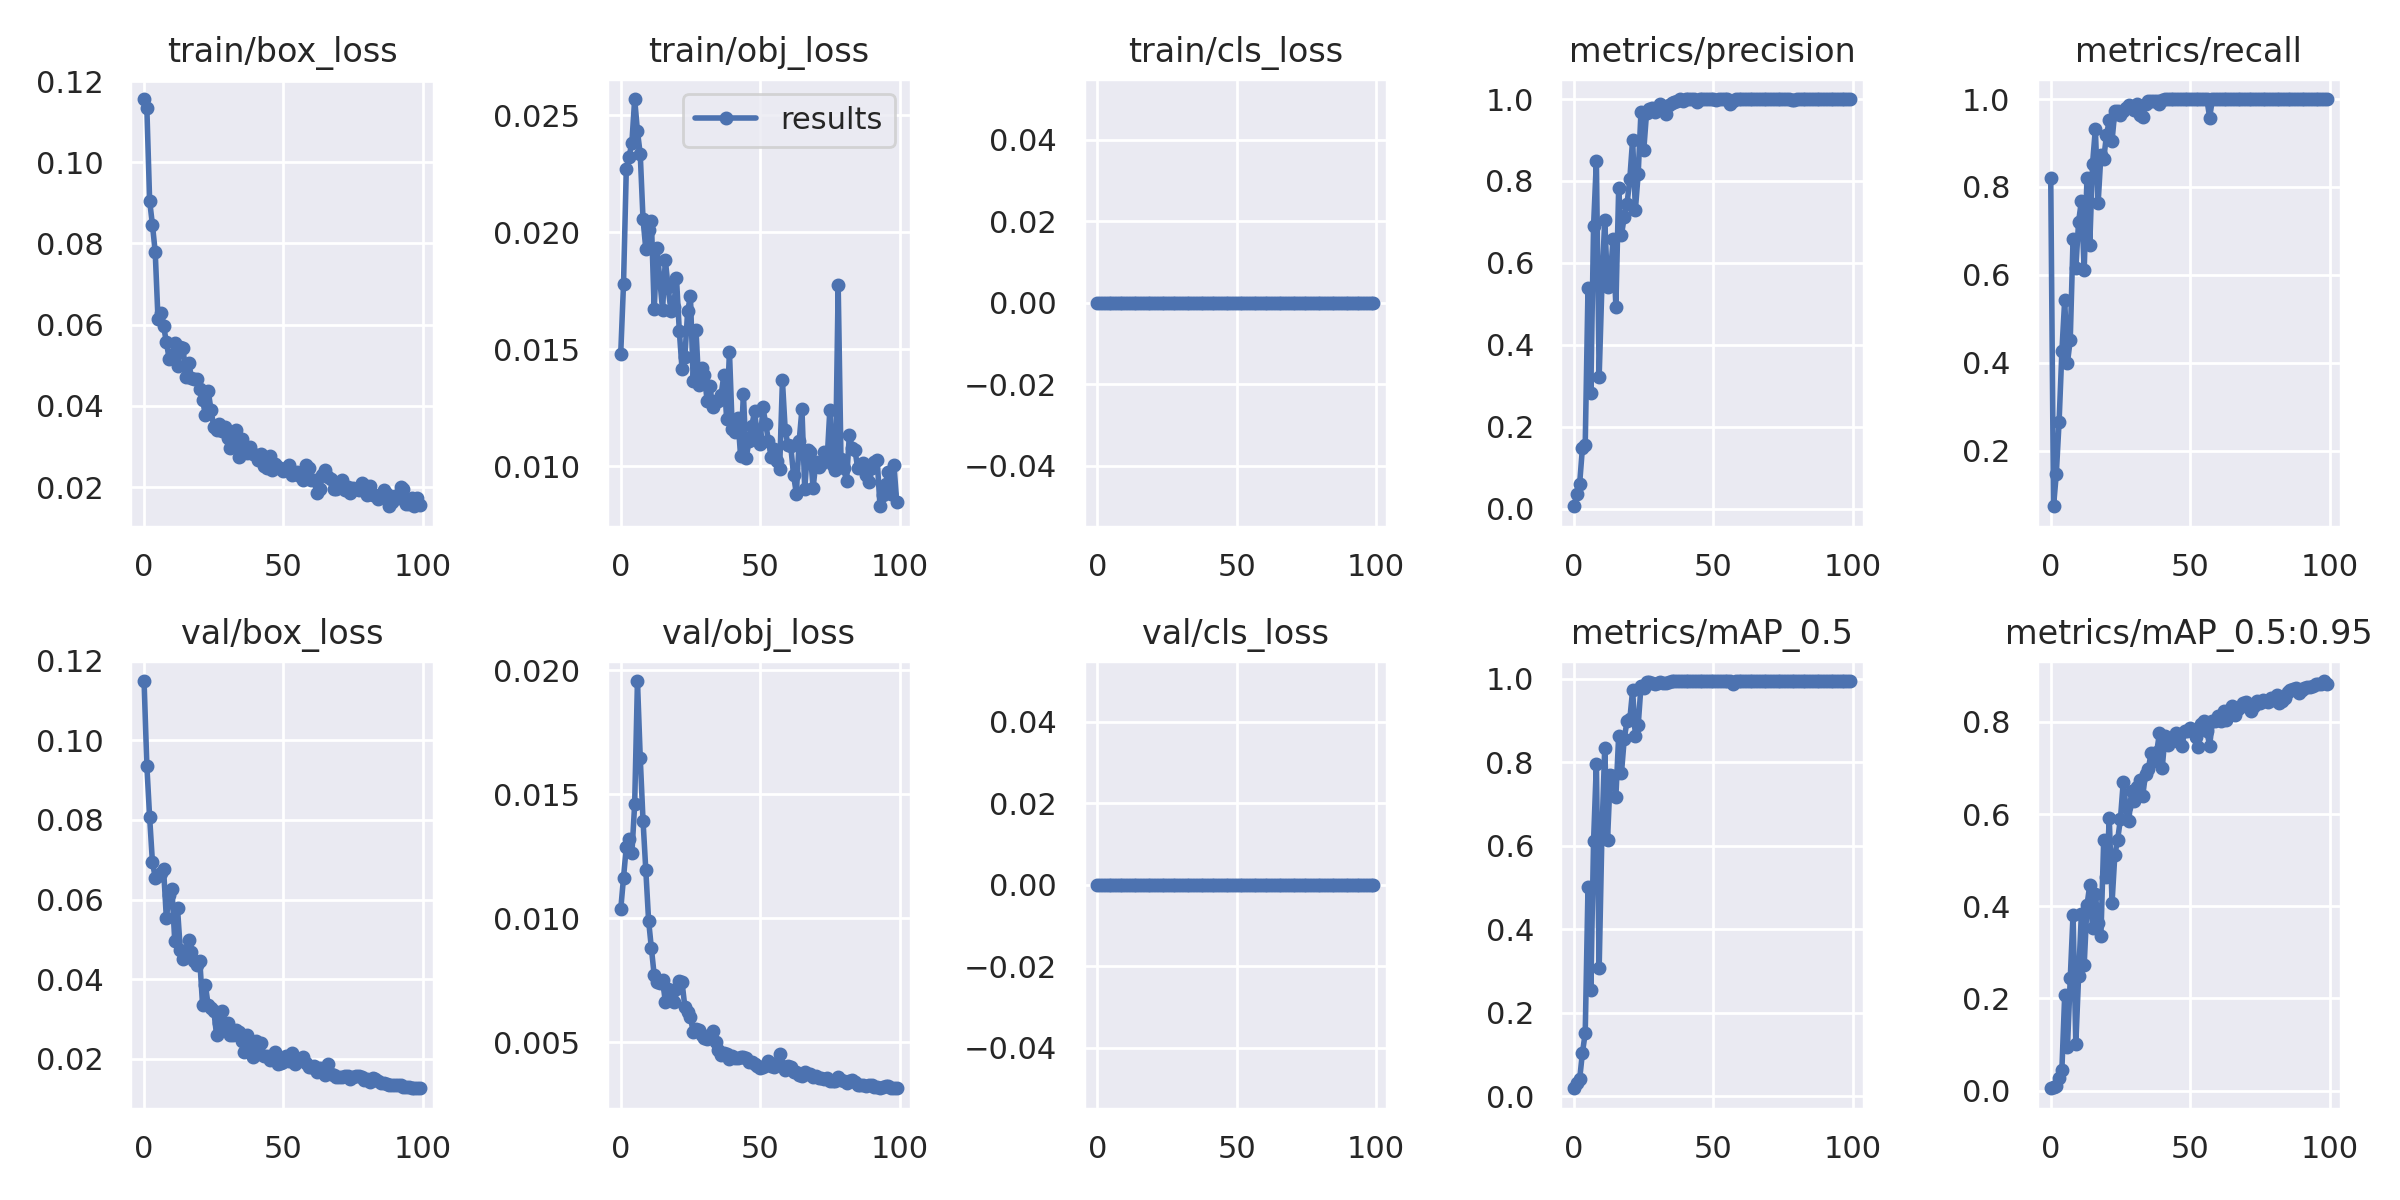

Data behind this chart, as committed beside it:
epoch, train/box_loss, train/obj_loss, train/cls_loss, metrics/precision, metrics/recall, metrics/mAP_0.5, metrics/mAP_0.5:0.95, val/box_loss, val/obj_loss, val/cls_loss, x/lr0, x/lr1, x/lr2
0, 0.1156, 0.01482, 0, 0.006122, 0.821, 0.01892, 0.004982, 0.1149, 0.01036, 0, 0.0955, 0.0005, 0.0005
1, 0.1134, 0.01781, 0, 0.03624, 0.07368, 0.03046, 0.007835, 0.09364, 0.01163, 0, 0.09009, 0.001089, 0.001089
2, 0.09045, 0.0227, 0, 0.0611, 0.1474, 0.04053, 0.009917, 0.08067, 0.01289, 0, 0.08467, 0.001666, 0.001666
3, 0.08467, 0.02323, 0, 0.1485, 0.2662, 0.1038, 0.02757, 0.06944, 0.01318, 0, 0.07923, 0.002232, 0.002232
4, 0.07789, 0.02382, 0, 0.1561, 0.4263, 0.1509, 0.04498, 0.0655, 0.01261, 0, 0.07379, 0.002785, 0.002785
5, 0.06136, 0.02569, 0, 0.5393, 0.5421, 0.5019, 0.2064, 0.06589, 0.01461, 0, 0.06833, 0.003327, 0.003327
6, 0.06296, 0.02431, 0, 0.2822, 0.4, 0.2549, 0.09392, 0.06662, 0.01957, 0, 0.06286, 0.003857, 0.003857
7, 0.0597, 0.02334, 0, 0.691, 0.4526, 0.6121, 0.2434, 0.06764, 0.01647, 0, 0.05737, 0.004374, 0.004374
8, 0.0557, 0.02055, 0, 0.849, 0.6809, 0.7962, 0.3817, 0.05529, 0.01393, 0, 0.05188, 0.00488, 0.00488
9, 0.05165, 0.01928, 0, 0.3223, 0.6158, 0.3062, 0.1013, 0.06122, 0.01193, 0, 0.04637, 0.005374, 0.005374
10, 0.05248, 0.02008, 0, 0.5485, 0.721, 0.6315, 0.2488, 0.06266, 0.009898, 0, 0.04086, 0.005856, 0.005856
11, 0.05545, 0.02047, 0, 0.7049, 0.7684, 0.8352, 0.3842, 0.04964, 0.008787, 0, 0.03533, 0.006327, 0.006327
12, 0.0498, 0.0167, 0, 0.5424, 0.6114, 0.6139, 0.2724, 0.05775, 0.007702, 0, 0.02978, 0.006785, 0.006785
13, 0.0545, 0.01934, 0, 0.5659, 0.821, 0.7706, 0.402, 0.04725, 0.007437, 0, 0.02423, 0.007232, 0.007232
14, 0.05426, 0.018, 0, 0.6593, 0.6684, 0.768, 0.4462, 0.04496, 0.007365, 0, 0.01867, 0.007666, 0.007666
15, 0.04706, 0.01669, 0, 0.4929, 0.8526, 0.7182, 0.352, 0.04629, 0.007513, 0, 0.01309, 0.008089, 0.008089
16, 0.05068, 0.01881, 0, 0.7818, 0.9316, 0.864, 0.427, 0.04988, 0.006622, 0, 0.008416, 0.008416, 0.008416
17, 0.04699, 0.01765, 0, 0.6689, 0.7632, 0.774, 0.3645, 0.04668, 0.007161, 0, 0.008416, 0.008416, 0.008416
18, 0.0466, 0.01665, 0, 0.7116, 0.8737, 0.8568, 0.3363, 0.04446, 0.00688, 0, 0.008317, 0.008317, 0.008317
19, 0.04653, 0.01681, 0, 0.7439, 0.8632, 0.8991, 0.5434, 0.04349, 0.006599, 0, 0.008218, 0.008218, 0.008218
20, 0.04428, 0.01803, 0, 0.806, 0.9184, 0.9037, 0.4629, 0.04453, 0.007161, 0, 0.008119, 0.008119, 0.008119
21, 0.04144, 0.0158, 0, 0.9004, 0.9513, 0.9726, 0.5906, 0.03341, 0.007473, 0, 0.00802, 0.00802, 0.00802
22, 0.03772, 0.01414, 0, 0.7302, 0.9053, 0.8637, 0.408, 0.03843, 0.007407, 0, 0.007921, 0.007921, 0.007921
23, 0.04373, 0.01466, 0, 0.8175, 0.9737, 0.8885, 0.5119, 0.03343, 0.006425, 0, 0.007822, 0.007822, 0.007822
24, 0.03908, 0.01662, 0, 0.969, 0.9737, 0.9828, 0.5445, 0.03275, 0.0062, 0, 0.007723, 0.007723, 0.007723
25, 0.03481, 0.01727, 0, 0.8756, 0.9632, 0.979, 0.589, 0.03206, 0.006005, 0, 0.007624, 0.007624, 0.007624
26, 0.03418, 0.01364, 0, 0.9661, 0.9737, 0.992, 0.6688, 0.02596, 0.005399, 0, 0.007525, 0.007525, 0.007525
27, 0.03546, 0.01581, 0, 0.9748, 0.9789, 0.9921, 0.6151, 0.02899, 0.005522, 0, 0.007426, 0.007426, 0.007426
28, 0.03379, 0.01346, 0, 0.9791, 0.9875, 0.9899, 0.5845, 0.03189, 0.005486, 0, 0.007327, 0.007327, 0.007327
29, 0.03492, 0.01421, 0, 0.9688, 0.9808, 0.987, 0.65, 0.02788, 0.005291, 0, 0.007228, 0.007228, 0.007228
30, 0.03205, 0.01388, 0, 0.9789, 0.9762, 0.9893, 0.6275, 0.02896, 0.005165, 0, 0.007129, 0.007129, 0.007129
31, 0.0297, 0.0128, 0, 0.9888, 0.9895, 0.9928, 0.6582, 0.02598, 0.005136, 0, 0.00703, 0.00703, 0.00703
32, 0.0309, 0.01344, 0, 0.9733, 0.9632, 0.9903, 0.6739, 0.02603, 0.005276, 0, 0.006931, 0.006931, 0.006931
33, 0.03396, 0.01251, 0, 0.963, 0.9586, 0.9896, 0.6398, 0.02717, 0.005437, 0, 0.006832, 0.006832, 0.006832
34, 0.02736, 0.01279, 0, 0.9862, 0.9895, 0.9938, 0.6871, 0.02668, 0.005013, 0, 0.006733, 0.006733, 0.006733
35, 0.03176, 0.01278, 0, 0.9898, 0.9947, 0.9946, 0.6973, 0.02454, 0.004664, 0, 0.006634, 0.006634, 0.006634
36, 0.02949, 0.01304, 0, 0.9932, 0.9947, 0.995, 0.7326, 0.02168, 0.004487, 0, 0.006535, 0.006535, 0.006535
37, 0.02832, 0.01391, 0, 0.9944, 0.9947, 0.995, 0.7151, 0.02586, 0.004543, 0, 0.006436, 0.006436, 0.006436
38, 0.0298, 0.01201, 0, 1, 0.9945, 0.995, 0.7343, 0.02375, 0.004507, 0, 0.006337, 0.006337, 0.006337
39, 0.02822, 0.0149, 0, 0.9962, 0.9895, 0.9948, 0.7759, 0.02042, 0.004323, 0, 0.006238, 0.006238, 0.006238
40, 0.0278, 0.01158, 0, 1, 0.9974, 0.995, 0.7003, 0.02451, 0.004445, 0, 0.006139, 0.006139, 0.006139
41, 0.02678, 0.01146, 0, 1, 0.9991, 0.995, 0.7697, 0.02109, 0.004347, 0, 0.00604, 0.00604, 0.00604
42, 0.02822, 0.01208, 0, 1, 0.9994, 0.995, 0.7494, 0.02391, 0.004372, 0, 0.005941, 0.005941, 0.005941
43, 0.02509, 0.01042, 0, 1, 0.9991, 0.995, 0.7583, 0.02053, 0.004404, 0, 0.005842, 0.005842, 0.005842
44, 0.0247, 0.0131, 0, 0.9936, 1, 0.995, 0.7618, 0.02072, 0.004418, 0, 0.005743, 0.005743, 0.005743
45, 0.02776, 0.01036, 0, 0.9997, 1, 0.995, 0.776, 0.01972, 0.004365, 0, 0.005644, 0.005644, 0.005644
46, 0.02427, 0.01106, 0, 1, 0.9994, 0.995, 0.7574, 0.01988, 0.004177, 0, 0.005545, 0.005545, 0.005545
47, 0.02577, 0.01171, 0, 1, 0.9995, 0.995, 0.7468, 0.02154, 0.004186, 0, 0.005446, 0.005446, 0.005446
48, 0.02489, 0.01235, 0, 1, 0.9994, 0.995, 0.7803, 0.01862, 0.004114, 0, 0.005347, 0.005347, 0.005347
49, 0.02456, 0.01131, 0, 0.9998, 1, 0.995, 0.7804, 0.01894, 0.004021, 0, 0.005248, 0.005248, 0.005248
50, 0.02397, 0.01095, 0, 0.9992, 1, 0.995, 0.7869, 0.01906, 0.00397, 0, 0.005149, 0.005149, 0.005149
51, 0.0247, 0.01251, 0, 0.9984, 1, 0.995, 0.7796, 0.02058, 0.003981, 0, 0.00505, 0.00505, 0.00505
52, 0.02545, 0.01182, 0, 0.999, 1, 0.995, 0.7679, 0.01941, 0.004084, 0, 0.004951, 0.004951, 0.004951
53, 0.02301, 0.01107, 0, 0.9989, 1, 0.995, 0.7465, 0.02146, 0.004222, 0, 0.004852, 0.004852, 0.004852
54, 0.02319, 0.01038, 0, 0.9996, 1, 0.995, 0.7946, 0.01875, 0.004016, 0, 0.004753, 0.004753, 0.004753
55, 0.02372, 0.01073, 0, 0.9994, 1, 0.995, 0.8027, 0.01994, 0.003987, 0, 0.004654, 0.004654, 0.004654
56, 0.02279, 0.01022, 0, 0.9882, 1, 0.995, 0.7796, 0.01979, 0.004163, 0, 0.004555, 0.004555, 0.004555
57, 0.02183, 0.009883, 0, 0.9954, 0.9579, 0.9882, 0.7486, 0.02052, 0.004536, 0, 0.004456, 0.004456, 0.004456
58, 0.02549, 0.01367, 0, 0.9993, 1, 0.995, 0.8015, 0.019, 0.004017, 0, 0.004357, 0.004357, 0.004357
59, 0.02475, 0.01154, 0, 0.9994, 1, 0.995, 0.802, 0.01801, 0.003853, 0, 0.004258, 0.004258, 0.004258
... 40 more rows
